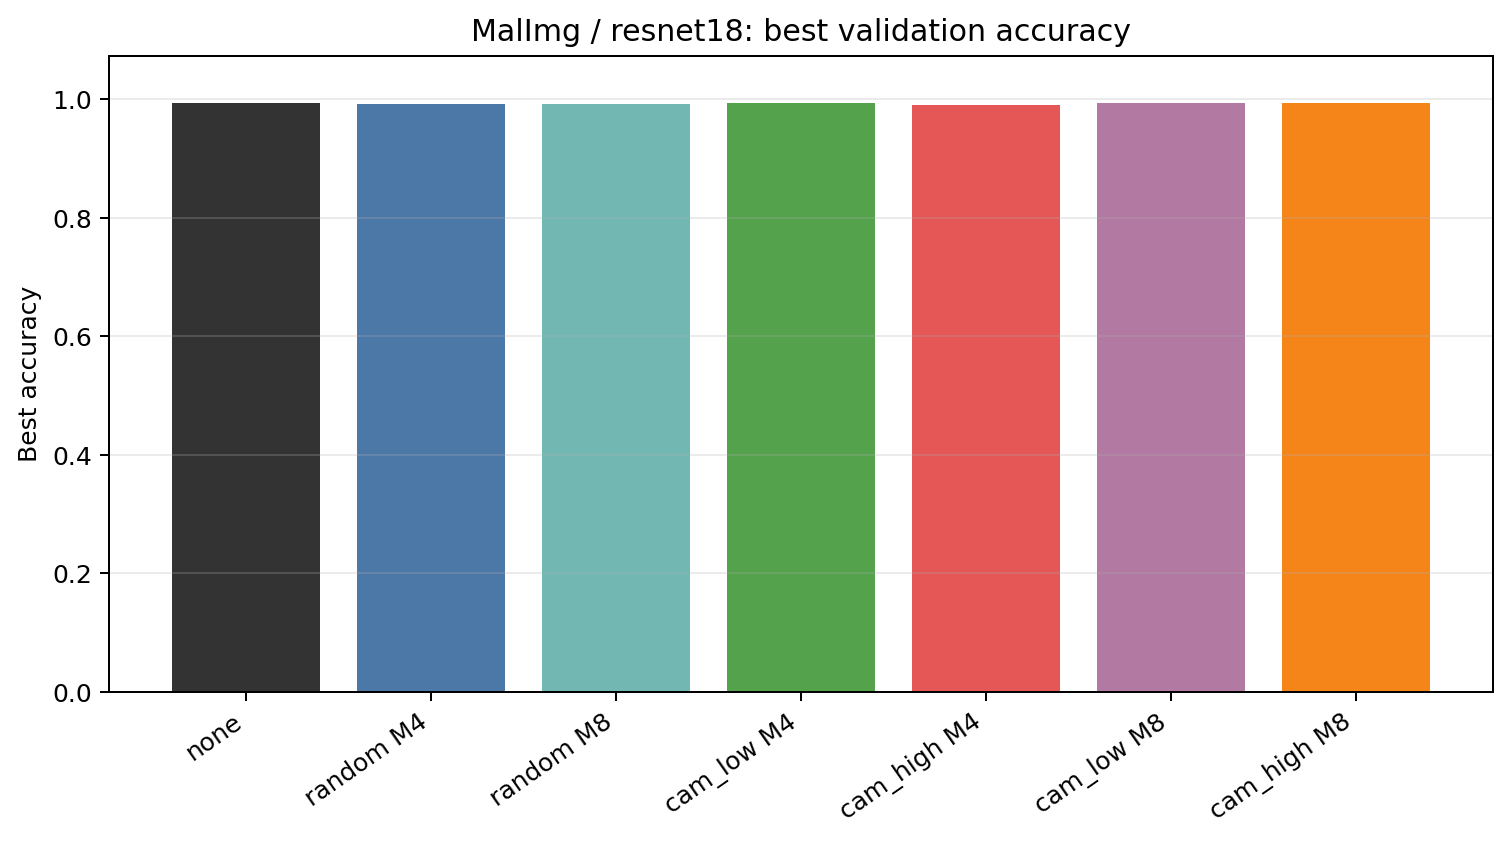

Source data for this figure (header and first rows):
dataset_folder, dataset_display, config_model, seed, condition_key, condition_label, run_name, best_eval_accuracy, final_eval_accuracy, best_epoch, best_acc_improvement_over_none
malimg, MalImg, resnet18, 42, none, none, resnet18_seed42_none, 0.9932, 0.9906, 97.0, 0.0
malimg, MalImg, resnet18, 42, random_M4, random M4, resnet18_seed42_random_M4_area0.1, 0.9916, 0.9845, 43.0, -0.001613
malimg, MalImg, resnet18, 42, random_M8, random M8, resnet18_seed42_random_M8_area0.1, 0.9916, 0.9845, 36.0, -0.001613
malimg, MalImg, resnet18, 42, cam_low_M4, cam_low M4, resnet18_seed42_cam_low_M4_area0.1, 0.9935, 0.9871, 21.0, 0.00034
malimg, MalImg, resnet18, 42, cam_high_M4, cam_high M4, resnet18_seed42_cam_high_M4_area0.1, 0.9906, 0.9871, 34.0, -0.002589
malimg, MalImg, resnet18, 42, cam_low_M8, cam_low M8, resnet18_seed42_cam_low_M8_area0.1, 0.9938, 0.9903, 48.0, 0.000637
malimg, MalImg, resnet18, 42, cam_high_M8, cam_high M8, resnet18_seed42_cam_high_M8_area0.1, 0.9932, 0.9906, 64.0, 0.0
